pico-8 play session: hold → + tap 🅾

[t = 1 s] hold → ~1s, tap 🅾 ~2×
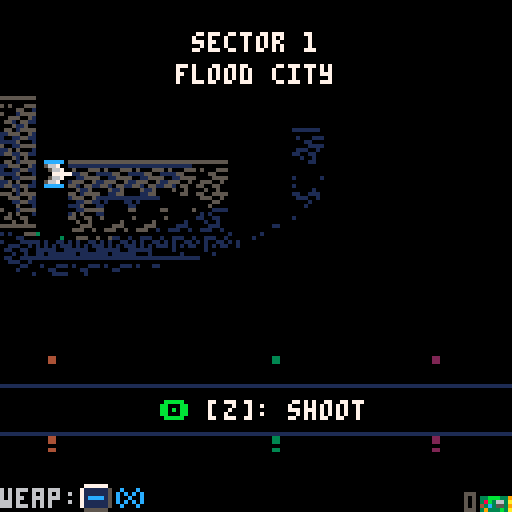
[t = 2 s] hold → ~2s, tap 🅾 ~4×
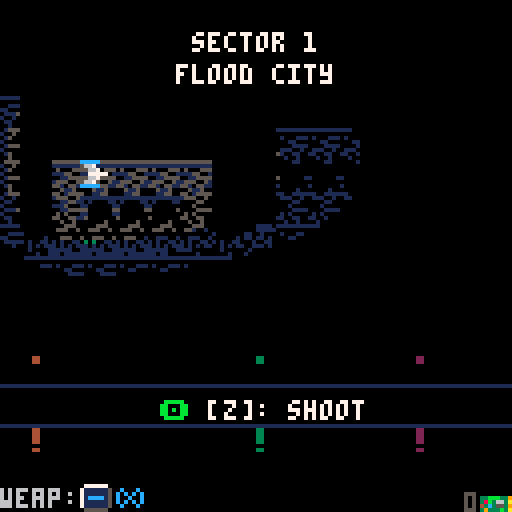
[t = 4 s] hold → ~4s, tap 🅾 ~7×
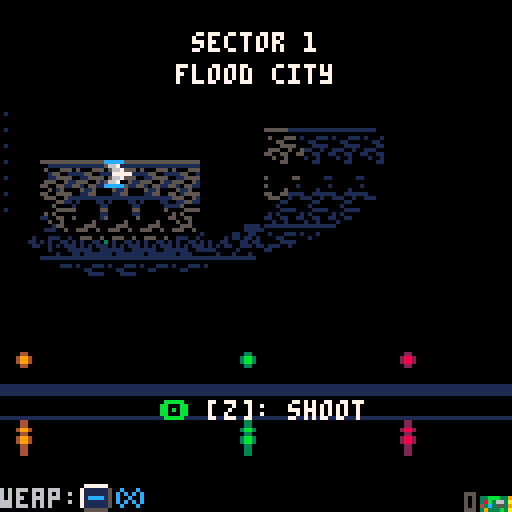
[t = 8 s] hold → ~8s, tap 🅾 ~14×
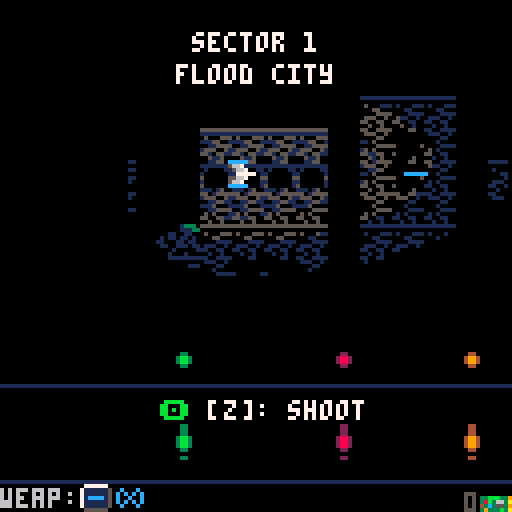

pico-8 cartridge
version 16
__lua__
-- pilot8
-- bruno oliveira
--
-- this source code is pre-processed
-- (comments removed and constants inlined)
-- for the more readable original, check:
--   https://github.com/btco/pilot8


local k_lit_clip_r={x=-25,y=-30,w=95,h=60}
local k_rnd=nil
local k_drop_int={300,200}
local k_cr_full={x=0,y=0,w=8,h=8}
local k_cr_plr={x=2,y=2,w=6,h=6}
local k_cr_ship={x=2,y=2,w=6,h=6}
local k_cr_hbar={x=2,y=3,w=6,h=2}
local k_cr_hbar_s={x=3,y=3,w=2,h=1}
local k_cr_dbl={x=1,y=2,w=6,h=3}
local k_cr_ball={x=3,y=3,w=2,h=2}
local k_cr_ball4={x=2,y=2,w=4,h=4}
local k_cr_pwup={x=0,y=0,w=8,h=7}
local k_mus_for_mode={
 [0]=5,
 [1]=0,
 [3]=7,
 [2]=10,
 [7]=11,
}
local g_mus=-1
local k_drop_sched={
 18,
 39,
 47,
 0,
}
local k_hint_char_color={
 ["\139"]=12,["\145"]=12,["\148"]=12,["\131"]=12,
 ["\142"]=11,["\151"]=8
}
local k_scrt_seq={11,7,5,3,2,1}
local g_scrt=nil
local g_lum=nil
local k_anim_kaboom={div=2,fr={12,13,14,15,16,0}}
local k_anim_die={div=6,fr={12,13,14,15,16,0}}
local k_anim_beacon={div=10,fr={0,30,31},loop=true}
local k_anim_spiky={div=4,fr={26,27},loop=true}
local k_anim_fireball=
  {div=2,fr={24,24},flip={0,1},loop=true}
local k_anim_torch={div=8,fr={122,123,123},loop=true}
local k_anim_lantern={div=8,fr={84,100,116},loop=true}
local k_lvl_templ_flood={
 title="flood city",
 bgc=112,bgr=48,bgh=12,
 thc=116,thr=29,
 cclr=0,
 lit=true,
 em={
  {anim=k_anim_beacon,x=0,y=88,cmap={[3]=2,[11]=8}},
  {anim=k_anim_beacon,x=32,y=88,cmap={[3]=4,[11]=9}},
  {anim=k_anim_beacon,x=88,y=88},
 },
 rip_clrs=0x11,
}
local k_lvl_templ_oasis={
 title="oasis city",
 lit=false,
 cclr=1,
 bgc=64,bgr=48,bgh=12,
 thc=116,thr=26,
 skfx={{sx=0,sy=72,c=64,r=61,w=16,h=3}},
 sun={x=64,y=134,r=48,clr=15},
 rip_clrs=0xdd,
}
local k_lvl_templ_marshes={
 title="marshes",
 lit=true,
 cclr=0,
 bgc=32,bgr=48,bgh=12,
 thc=116,thr=23,
 rip_clrs=0x00,
 em={
  {anim=k_anim_lantern,x=8,y=88},
  {anim=k_anim_lantern,x=48,y=88},
  {anim=k_anim_lantern,x=96,y=88},
 },
 rain=1,
}
local k_lvl_templ_coast={
 title="coast",
 lit=false,
 cclr=0,
 bgc=16,bgr=54,bgh=6,bgy=48,
 thc=104,thr=29,
 rip_clrs=0x11,
 skfx={
  {sx=0,sy=48,c=16,r=48,w=16,h=6},
  {sx=0,sy=0,c=16,r=61,w=16,h=3},
 },
 sun={x=64,y=114,r=32,clr=7},
 owfx={sx=0,sy=96,c=16,r=60,w=16,h=1},
}
local k_lvl_templ_canals={
 title="canals",
 lit=true,
 cclr=0,
 bgc=0,bgr=48,bgh=12,
 thc=104,thr=26,
 rip_clrs=0x11,
 em={
  {anim=k_anim_torch,x=8,y=88},
  {anim=k_anim_torch,x=4*8,y=88},
  {anim=k_anim_torch,x=7*8,y=88},
  {anim=k_anim_torch,x=9*8,y=88},
  {anim=k_anim_torch,x=12*8,y=88},
  {anim=k_anim_torch,x=13*8,y=88},
 },
}
local k_lvl_templ_castle={
 title="castle",
 lit=true,
 cclr=0,
 bgc=48,bgr=48,bgh=12,
 thc=104,thr=23,
 rip_clrs=0x00,
 em={
  {anim=k_anim_torch,x=8,y=88},
  {anim=k_anim_torch,x=40,y=88},
  {anim=k_anim_torch,x=56,y=88},
  {anim=k_anim_torch,x=88,y=88},
 },
}
local g_lvls={
 {
  templ=k_lvl_templ_flood,
  mapc=1,mapr=4,
  text="know how to fly? no? well,   \nwhat better way to learn than\non a real mission with real  \nenemies? good luck!          ",
 },
 {
  templ=k_lvl_templ_flood,
  mapc=3,mapr=4,
  rain=1,
  text="congratulations on not dying.\nyou exceeded our expectations\nplease continue with your    \ncurrent strategy of not dying",
 },
 {
  templ=k_lvl_templ_flood,
  mapc=5,mapr=4,
  text="bob left the gates open last \nnight and enemies returned to\nthe area. bob says sorry.",
 },
 {
  templ=k_lvl_templ_oasis,
  mapc=8,mapr=3,
  text="the oasis area has strategic \nsignificance to us. we don't \nknow why yet. but go reclaim \nit anyway. use sunscreen.    ",
 },
 {
  templ=k_lvl_templ_oasis,
  mapc=10,mapr=3,
  text="stellar performance! great...\noh? you are pilot 8, not 9.  \nsorry, nevermind. how awkward\noff you go. good luck.       ",
 },
 {
  templ=k_lvl_templ_oasis,
  mapc=12,mapr=3,
  text="leadership accepted a statue \nof a horse as a gift from the\nenemy. in an unrelated event,\nsomehow the enemies got in.  ",
 },
 {
  templ=k_lvl_templ_marshes,
  mapc=1,mapr=8,
  rain=1,
  text="it's a great night to stay by\nthe fireplace. so leadership \nwill stay by the fireplace   \nwhile you go do the work.    ",
 },
 {
  templ=k_lvl_templ_marshes,
  mapc=3,mapr=8,
  text="bad news: the cheap defenses \nwe set up were not waterproof\nso the enemies are back. go  \nreclaim the area for us.     ",
 },
 {
  templ=k_lvl_templ_marshes,
  mapc=5,mapr=8,
  text="the last pilot was supposed  \nto reclaim this area but got \nrecruited by a startup and   \nleft. it's up to you now.    ",
 },
 {
  templ=k_lvl_templ_coast,
  mapc=10,mapr=9,
  text="the pilot we hired turned out\nto be a werewolf so he can't \nfly under a full moon. so    \nyou will have to go instead. ",
 },
 {
  templ=k_lvl_templ_coast,
  mapc=12,mapr=9,
  text="bob sent an email to the     \nwrong mailing list and gave  \naway our coordinates, so the \nenemies found us. thanks bob.",
 },
 {
  templ=k_lvl_templ_coast,
  mapc=14,mapr=9,
  text="the ideal vacation spot!     \nthe beach, the waves, ....   \nexcept there are a bunch of  \nenemies, so take care of that",
 },
 {
  templ=k_lvl_templ_canals,
  text="we needed the area due to its\ncanals, but remembered we're \na spacefaring society with no\nuse for canals. get it anyway",
  mapc=2,mapr=13,
 },
 {
  templ=k_lvl_templ_canals,
  mapc=4,mapr=13,
  rain=1,
  text="we mistook ourselves for the \nenemy so we left the area to \nclear it of enemies. then the\nreal enemies took it from us.",
 },
 {
  templ=k_lvl_templ_canals,
  mapc=6,mapr=13,
  text="alex set the alarm to 7pm not\n7am so we overslept and lost \nthe area to enemies. they are\nvery punctual, unlike alex.  ",
 },
 {
  templ=k_lvl_templ_castle,
  mapc=9,mapr=13,
  text="leadership wants a castle in \norder to fortify our defenses\nit worked in the middle ages \nso it seems like a good idea.",
 },
 {
  templ=k_lvl_templ_castle,
  mapc=11,mapr=13,
  text="because they are all spelled \nsimilarly, leadership has    \ninvaded the wrong casle. now \ngo conquer the right one.    ",
 },
 {
  templ=k_lvl_templ_castle,
  mapc=13,mapr=13,
  rain=1,
  text="okay, that wasn't the right  \ncastle either but this time  \nwe are really sure. last one!\ngood luck, pilot 8!          ",
 },
}
local k_weap_info={
 [0]={
  init_ammo={-1,-1,-1,-1},
  shot_eid=1000,
  off_x={-6,6},off_y=0,
  sfx=10,
  fire_cds={15,10,7,5},
  hud_icon=17,
  clr=12,
 },
 [1]={
  init_ammo={5,7,10,15},
  shot_eid=38,
  off_x={-6,6},off_y=0,
  sfx=15,
  fire_cds={20,15,10,10},
  hud_icon=18,
  clr=11,
 },
 [2]={
  init_ammo={50,60,70,80},
  shot_eid=1002,
  off_x={-6,6},off_y=0,
  sfx=15,
  fire_cds={5,4,3,3},
  hud_icon=47,
  clr=14,
 },
}
local g_mode=0
local g_clk_sec=0
local g_clk=0
local g_aclk=0
local g_sav=nil
local g_sav_templ={
 lvl=1,
 coins=0,
 upgrades=0,
 coins_collected=0,
 coins_spent=0,
 enemies_killed=0,
 levels_played=0,
 deaths=0,
 powerups_collected=0,
 gameplay_minutes=0,
}
local g=nil
local k_g_template={
 lvl_no=-1,
 lvl=nil,
 cmd_cd=0,
 pre_wave=false,
 cur_wave_no=0,
 next_cmd=0,
 play_clk=0,
 lit_clip={x=0,y=0,w=0,h=0},
 drop_cd=k_drop_int[1],
 x=10,y=40,
 facing=1,
 facing_frac=1,
 xcr=nil,
 fire_cd=0,
 weap=0,
 weap_info=k_weap_info[0],
 ammo=-1,
 shield=0,
 shield_anim_cd=0,
 hurt_cd=0,
 ents={},
 num_enemies=0,
 num_pwups=0,
 num_en_projs=0,
 end_cd=nil,
}
local k_dmg_cmap={}
for i=1,7 do add(k_dmg_cmap,7) end
local g_sstate={
 sel=1,
 map={
  sel_lvl=nil,
  prompt=false,
 },
 shop={
  mode=0,
  scr_y=0,
  avail=nil,
 }
}
local k_upgrade_entries={
 {
  upf=0x0001,
  title="speed boost",
  desc="fly faster",
  price=20,
 },
 {
  upf=0x0002,
  title="rapid fire i",
  desc="faster lasers",
  price=20,
 },
 {
  upf=0x0004,
  title="rapid fire ii",
  desc="even faster lasers",
  price=40,
  dep=0x0002,
 },
 {
  upf=0x0008,
  title="rapid fire iii",
  desc="the fastest lasers",
  price=80,
  dep=0x0004,
 },
 {
  upf=0x0010,
  title="ammo i",
  desc="increased ammo",
  price=30,
 },
 {
  upf=0x0020,
  title="ammo ii",
  desc="even more ammo",
  price=50,
  dep=0x0010,
 },
 {
  upf=0x0040,
  title="ammo iii",
  desc="lots of ammo",
  price=70,
  dep=0x0020,
 },
 {
  upf=0x0080,
  title="shield i",
  desc="start with shield",
  price=50,
 },
 {
  upf=0x0100,
  title="shield ii",
  desc="start with 2x shield",
  price=80,
  dep=0x0080,
 },
 {
  upf=0x0200,
  title="shield iii",
  desc="start with 3x shield",
  price=100,
  dep=0x0100,
 },
 {
  upf=0x0400,
  title="green laser",
  desc="start with green laser",
  price=90,
 },
 {
  upf=0x0800,
  title="more powerups",
  desc="get powerups more often",
  price=90,
 },
}
local k_e_template={
 eid=0,
 sp=nil,
 x=0,y=0,
 vx=0,vy=0,
 age=0,
 facing=-1,
 face_plr=false,
 bounce_x=false,
 vx_div=1,vy_div=1,
 cr=k_cr_full,
 dead=false,
 em_sp=nil,
 ttl=nil,
 blink_ttl=nil,
 fires=false,
 fire_eid=1001,
 fire_projs={
  {off_x_left=-6,off_x_right=6,off_y=0,vx_facing=true}
 },
 fire_int_min=60,fire_int_max=100,
 fire_cd=nil,
 dmg_plr=nil,
 dmg_en=nil,
 dmg_cd=0,
 hp=nil,
 anim=nil,
 em_anim=nil,
 enemy=false,
 en_proj=false,
 cmap=nil,
 zigzags=false,
 zigzag_v=1,
 spawn_y=nil,
}
local g_ent_defs={
 [0]={},
 [1]={em_sp=17},
 [1000]={
  sp=0,
  em_sp=2,
  vx=5,
  cr=k_cr_hbar,
  ttl=25,
  dmg_en=1,
 },
 [1001]={
  sp=0,
  em_anim={fr={9,46},div=4,loop=true},
  vx=-1,
  cr=k_cr_hbar_s,
  dmg_plr=1,
  ttl=100,
  en_proj=true,
 },
 [7]={
  em_sp=8,
  enemy=true,
  cr=k_cr_ship,
  vx=-1,
  vx_div=2,
  vy_div=2,
  fire_int_min=30,
  fire_int_max=45,
  bounce_x=true,
  zigzags=true,
  dmg_plr=1,
  hp=3,
  face_plr=true,
 },
 [12]={
  sp=0,
  em_anim=k_anim_kaboom,
  ttl=40,
  vx=-1,vx_div=2,
 },
 [22]={
  em_sp=23,
  enemy=true,
  vx=-1,
  vx_div=3,
  bounce_x=true,
  cr=k_cr_half,
  fires=true,
  fire_eid=24,
  fire_projs={
   {off_x_left=-1,off_x_right=2,off_y=-2,vx_facing=true},
  },
  fire_int_min=55,
  fire_int_max=75,
  dmg_plr=1,
  hp=3,
  face_plr=true,
  spawn_y=96-8,
 },
 [24]={
  em_anim=k_anim_fireball,
  vy=-1,
  vx=-1,
  vx_div=2,
  vy_div=2,
  cr=k_cr_ball,
  dmg_plr=1,
  ttl=120,
  en_proj=true,
 },
 [10]={
  em_sp=11,
  enemy=true,
  cr=k_cr_ship,
  fires=true,
  fire_int_min=40,fire_int_max=60,
  laser_clr=10,
  bounce_x=true,
  zigzags=true,
  vx=-1,
  vx_div=3,
  vy_div=2,
  dmg_plr=1,
  hp=3,
  face_plr=true,
 },
 [18]={
  em_sp=37,
  ttl=120,
  blink_ttl=60,
  pwup=true,
  cr=k_cr_pwup,
  vx=-1,vx_div=2,
 },
 [47]={
  em_sp=112,
  ttl=120,
  blink_ttl=60,
  pwup=true,
  cr=k_cr_pwup,
  vx=-1,vx_div=2,
 },
 [38]={
  sp=0,
  em_sp=38,
  vx=3,
  cr=k_cr_dbl,
  ttl=25,
  dmg_en=3,
 },
 [39]={
  em_sp=40,
  ttl=120,
  blink_ttl=60,
  pwup=true,
  cr=k_cr_pwup,
  vx=-1,vx_div=2,
 },
 [20]={
  em_sp=42,
  enemy=true,
  cr=k_cr_ship,
  fires=true,
  fire_int_min=30,fire_int_max=45,
  laser_clr=8,
  bounce_x=true,
  vx=-1,
  vx_div=30,
  dmg_plr=1,
  hp=9,
  zigzags=true,
  face_plr=true,
 },
 [1]={
  em_sp=1,
  ttl=120,
  blink_ttl=60,
  pwup=true,
  cr=k_cr_pwup,
  vx=-1,vx_div=2,
 },
 [21]={
  em_anim=k_anim_spiky,
  enemy=true,
  cr=k_cr_ball4,
  fires=true,
  fire_eid=24,
  fire_int_min=30,fire_int_max=45,
  fire_projs={
   {off_x=-1,off_y=-1,vx=-1,vy=-1},
   {off_x=-1,off_y=2,vx=-1,vy=1},
   {off_x=2,off_y=-1,vx=1,vy=-1},
   {off_x=2,off_y=2,vx=1,vy=1},
  },
  laser_clr=8,
  bounce_x=true,
  vx=-1,
  dmg_plr=1,
  hp=1,
  zigzags=true,
 },
 [43]={
  em_sp=45,
  anim={fr={43,44},div=2,loop=true},
  enemy=true,
  cr=k_cr_ship,
  fires=true,
  fire_int_min=15,fire_int_max=30,
  laser_clr=11,
  bounce_x=true,
  vx=-1,
  vx_div=2,
  dmg_plr=1,
  hp=15,
  zigzags=true,
  zigzag_v=1,
  face_plr=true,
 },
 [1002]={
  sp=0,
  em_sp=9,
  vx=3,
  cr=k_cr_hbar,
  ttl=25,
  dmg_en=1,
  cmap={[12]=14},
 },
}
local g_loaded_data=false
function _init()
 cartdata("btco_pilot8_v1")
 init_rnd()
 init_lvls()
 load_data()
 init_lum()
 set_mode(0)
end
function init_rnd()
 k_rnd={}
 for i=1,64 do
  add(k_rnd,irnd_incl(0,31))
 end
end
function init_lvls()
 for i=1,#g_lvls do
  local lvl=g_lvls[i]
  g_lvls[i]=overlay(lvl.templ,lvl)
  g_lvls[i].templ=nil
 end
 local last_lvl=nil
 for r=0,31,6 do
  for c=0,128 do
   local t=mget(c,r)
   if t==113 then
    local lvl_no_tens=meta_value(mget(c,r+1))
    local lvl_no_ones=meta_value(mget(c,r+2))
    assert(lvl_no_tens and lvl_no_ones)
    local lvl_no=lvl_no_tens*10+lvl_no_ones
    last_lvl=g_lvls[lvl_no]
    last_lvl.mc0=c
    last_lvl.mr0=r
    last_lvl.num_waves=1
   elseif t==48+15 and last_lvl then
    last_lvl=nil
   elseif t==114 and last_lvl then
    last_lvl.num_waves+=1
   end
  end
  last_lvl=nil
 end
 for lvl in all(g_lvls) do
  assert(lvl.mc0 and lvl.mr0)
 end
end
function _update()
 g_clk_sec+=0x0.08
 g_clk=band(g_clk+1,0x7fff)
 g_aclk=band(g_aclk+1,0x7fff)
 g_btn_left,g_btn_right,g_btn_up,g_btn_down,g_btn_x,g_btn_o=
   btn(0),btn(1),btn(2),
   btn(3),btn(5),btn(4)
 g_btnp_left,g_btnp_right,g_btnp_up,g_btnp_down,g_btnp_x,g_btnp_o=
   btnp(0),btnp(1),btnp(2),
   btnp(3),btnp(5),btnp(4)
 if g_aclk%225==224 then g_sav.gameplay_minutes+=0.125 end
 local fun=g_update_fun[g_mode]
 assert(fun)
 fun()
end
function update_title()
 if g_btnp_o then
   set_mode(3)
 end
end
function update_play()
 g.play_clk=g_clk
 update_plr()
 update_lvl()
 update_ents()
 collide_ents()
end
function update_dying()
 if g_clk_sec>4 then
  set_mode(3)
 end
end
function update_hangar()
 local h=g_sstate
 local dx,dy=get_dpadp()
 h.sel=mid(h.sel+dy,1,4)
 if g_btnp_o then
  if h.sel==1 then
   start_lvl(g_sav.lvl)
  elseif h.sel==2 then
    start_map()
  elseif h.sel==3 then
   start_shop()
  elseif h.sel==4 then
   set_mode(6)
  end
 elseif g_btnp_x then
  set_mode(0)
 end
end
function start_map()
 local state=g_sstate.map
 state.sel_lvl=g_sav.lvl
 state.prompt=false
 set_mode(5)
end
function start_shop()
 local shop=g_sstate.shop
 shop.scr_y=0
 shop.mode=0
 shop.avail={}
 for i=1,#k_upgrade_entries do
  local e=k_upgrade_entries[i]
  if not has_upgrade(e.upf) then
   if not e.dep or has_upgrade(e.dep) then
    add(shop.avail,e)
   end
  end
 end
 set_mode(4)
end
function update_shop()
 local shop=g_sstate.shop
 local sel_entry=#shop.avail>0 and
   shop.avail[g_sstate.sel] or nil
 if shop.mode==1 then
  if g_btnp_x then
   shop.mode=0
   return
  end
  if g_btnp_o then
   grant_upgrade(sel_entry.upf)
   g_sav.coins=max(0,g_sav.coins-sel_entry.price)
   g_sav.coins_spent+=sel_entry.price
   save_data()
   shop.mode=3
  end
  return
 elseif shop.mode==2 then
  if g_btnp_x or g_btnp_o then
   shop.mode=0
  end
  return
 elseif shop.mode==3 then
  if g_btnp_x or g_btnp_o then
   start_shop()
  end
  return
 end
 assert(shop.mode==0)
 local sel_spos=
   (g_sstate.sel-1)*24+shop.scr_y
 if sel_spos<0 then
  shop.scr_y=min(0,shop.scr_y+4)
 elseif sel_spos>24*3 then
  shop.scr_y-=4
 end
 if g_btnp_x then
  set_mode(3)
  return
 end
 if #shop.avail==0 then return end
 local dx,dy=get_dpadp()
 g_sstate.sel=mid(g_sstate.sel+dy,1,#shop.avail)
 if g_btnp_o then
  shop.mode=sel_entry.price>g_sav.coins and
    2 or 1
 end
end
function update_map()
 local state=g_sstate.map
 if state.prompt then
  if g_btnp_o then
   start_lvl(state.sel_lvl)
   return
  end
  if g_btnp_x then
   state.prompt=false
   return
  end
 end
 if g_btnp_o then
  if state.sel_lvl~=g_sav.lvl then
   state.prompt=true
   return
  else
   set_mode(3)
  end
 elseif g_btnp_x then
  set_mode(3)
  return
 end
 local dx,dy=get_dpadp()
 state.sel_lvl=mid(state.sel_lvl+dx,1,g_sav.lvl)
end
function update_ents()
 local ents=g.ents
 local num_enemies,num_pwups,num_en_projs=0,0,0
 for i=#ents,1,-1 do
  local e=ents[i]
  ent_update(e)
  if e.dead then
   fast_del(ents,i)
  elseif e.enemy then
   num_enemies+=1
  elseif e.en_proj then
   num_en_projs+=1
  elseif e.pwup then
   num_pwups+=1
  end
 end
 g.num_enemies=num_enemies
 g.num_pwups=num_pwups
 g.num_en_projs=num_en_projs
end
function collide_ents()
 local ents=g.ents
 for i=1,#ents do
  local e=ents[i]
  if e.dmg_plr then check_coll_dmg_plr(e) end
  if e.dmg_en then check_coll_dmg_en(e) end
  if e.pwup then check_coll_pwup(e) end
 end
end
function ent_get_cr(e)
 return rect_xlate(e.cr,e.x,e.y)
end
function check_coll_dmg_plr(e)
 if g.hurt_cd>0 then return end
 local ecr=ent_get_cr(e)
 local pcr=g.xcr
 if not rect_isct(ecr,pcr) then return end
 if g.shield>0 then
  g.shield-=1
  g.hurt_cd=40
  sfx(18)
 else
  start_dying()
 end
end
function check_coll_pwup(e)
 local ecr=ent_get_cr(e)
 local pcr=g.xcr
 if not rect_isct(ecr,pcr) then return end
 pickup_pwup(e)
 e.dead=true
end
function pickup_pwup(e)
 if e.eid==18 then
  pickup_weap(1)
 elseif e.eid==39 then
  pickup_shield()
 elseif e.eid==1 then
  pickup_coin()
 elseif e.eid==47 then
  pickup_weap(2)
 end
 g_sav.powerups_collected+=1
end
function pickup_weap(weap_id,play_sfx)
 play_sfx=play_sfx or true
 local wi=k_weap_info[weap_id]
 assert(wi)
 g.weap=weap_id
 g.weap_info=wi
 local upg_level=get_ammo_upg_lvl()
 g.ammo=wi.init_ammo[upg_level+1]
 if play_sfx and weap_id~=0 then
  sfx(16)
 end
end
function pickup_shield()
 g.shield=min(g.shield+1,3)
 g.shield_anim_cd=30
 sfx(17)
end
function pickup_coin()
 g_sav.coins+=1
 g_sav.coins_collected+=1
 save_data()
 sfx(19)
end
function start_dying()
 sfx(13)
 set_mode(2)
 g_sav.deaths+=1
end
function check_coll_dmg_en(e)
 local ents=g.ents
 local ecr=ent_get_cr(e)
 for i=1,#ents do
  local victim=ents[i]
  if victim.hp then
   local vcr=ent_get_cr(victim)
   if rect_isct(vcr,ecr) then
    e.dead=true
    hurt_enemy(victim,e.dmg_en)
   end
  end
 end
end
function hurt_enemy(target,dmg)
 target.hp-=dmg
 target.dmg_cd=3
 target.dead=target.dead or target.hp<1
 sfx(target.dead and 12 or 11)
 if target.dead then
  ent_add(12,target.x,target.y)
  maybe_drop_loot(target,target.x,target.y)
  g_sav.enemies_killed+=1
 end
end
function maybe_drop_loot(e,x,y)
 if g.drop_cd>0 then
  maybe_drop_coin(e,x,y)
  return
 end
 if g.num_pwups>2 then return end
 if g.weap~=0 then return end
 local i=irnd_incl(1,#k_drop_sched)
 if k_debug_force_drop then i=k_debug_force_drop end
 local eid=k_drop_sched[i]
 if not eid or eid==0 then
  maybe_drop_coin(e,x,y)
  return
 end
 ent_add(eid,x,y)
 g.drop_cd=k_drop_int[
   has_upgrade(0x0800) and 2 or 1]
end
function maybe_drop_coin(e,x,y)
 if rnd()<0.5 then
  ent_add(1,x,y)
 end
end
function update_lvl()
 g.drop_cd=max(g.drop_cd-1,0)
 g.cmd_cd=max(g.cmd_cd-1,0)
 g.end_cd=g.end_cd and max(g.end_cd-1,0) or nil
 if g.end_cd and g.end_cd<=0 then
  if g.lvl_no==#g_lvls then
   set_mode(7)
   return
  else
   g_sav.lvl=max(g_sav.lvl,g.lvl_no+1)
   save_data()
   set_mode(3)
   return
  end
 end
 if true and g_btn_up and
   g_btn_down and g_btnp_x then
  local ents=g.ents
  for e in all(ents) do
   e.dead=e.enemy or e.dead
  end
 end
 if g.cmd_cd<=0 and g_clk_sec>4 then
  lvl_exec_next_cmd()
 end
end
function update_plr()
 local dx,dy
 g.hurt_cd=max(0,g.hurt_cd-1)
 if g.hurt_cd>flr(40/2) then
  dx,dy=-1,0
 else
  dx,dy=get_dpad()
  local spd=has_upgrade(0x0001) and 2 or 1
  dx*=spd
  dy*=spd
 end
 g.x=mid(g.x+dx,0,120)
 g.y=mid(g.y+dy,0,96-8)
 g.xcr=rect_xlate(k_cr_plr,g.x,g.y)
 g.fire_cd=max(0,g.fire_cd-1)
 if g.fire_cd<1 and g_btn_o and g_clk_sec>1 then
  fire()
 end
 g.lit_clip=rect_xlate(k_lit_clip_r,g.x,g.y)
 g.lit_clip.x+=interp(1,0,-1,-40,g.facing_frac)
end
function fire()
 local wi=g.weap_info
 local shot=ent_add(
   wi.shot_eid,
   g.x+wi.off_x[g.facing>0 and 2 or 1],
   g.y+wi.off_y)
 shot.vx=g.facing*abs(shot.vx)
 sfx(wi.sfx)
 local upg_lvl=get_rapid_fire_upg_lvl()
 g.fire_cd=wi.fire_cds[upg_lvl+1]
 if g.ammo>0 then
  g.ammo-=1
  if g.ammo<1 then
   pickup_weap(0)
  end
 end
end
function get_rapid_fire_upg_lvl()
 return has_upgrade(0x0008) and 3 or
   has_upgrade(0x0004) and 2 or
   has_upgrade(0x0002) and 1 or 0
end
function get_ammo_upg_lvl()
 return has_upgrade(0x0040) and 3 or
   has_upgrade(0x0020) and 2 or
   has_upgrade(0x0010) and 1 or 0
end
function get_shield_upg_lvl()
 return has_upgrade(0x0200) and 3 or
   has_upgrade(0x0100) and 2 or
   has_upgrade(0x0080) and 1 or 0
end
function lvl_exec_next_cmd()
 if g.end_cd then return end
 local c0,r0=g.lvl.mc0+g.next_cmd,g.lvl.mr0
 local marker=c0<128 and mget(c0,r0) or 113
 if g.next_cmd==0 then marker=114 end
 if marker==114 then
  if not g.pre_wave then
   if g.num_enemies>0 then
    g.cmd_cd=15
    return
   end
   g.cur_wave_no+=1
   g.pre_wave=true
   g.cmd_cd=30
   return
  else
   g.pre_wave=false
  end
 elseif marker==113 or
     marker==48+15 then
  if can_end_lvl() then
   g.end_cd=100
   music(13)
  else
   g.cmd_cd=30
  end
  return
 end
 if lvl_spawn(c0,r0) then
  g.next_cmd+=1
 end
 g.cmd_cd=30
end
function can_end_lvl()
 if g.num_enemies>0 then return false end
 if g.num_pwups>0 then return false end
 for e in all(g.ents) do
  if e.dmg_plr then return false end
 end
 return true
end
function lvl_spawn(c0,r0)
 local count=0
 for r=r0,r0+6-1 do
  local eid=mget(c0,r)
  if eid>0 and not meta_value(eid) then
   count+=1
  end
 end
 if count+g.num_enemies>8 then
  return false
 end
 for r=r0,r0+6-1 do
  local eid=mget(c0,r)
  if is_spawnable(eid) then
   local x,y=128,(r-r0)*16
   local ent=ent_add(eid,x,y)
   ent.y=ent.spawn_y and ent.spawn_y or ent.y
  end
 end
 return true
end
function is_spawnable(eid)
 return eid>0 and not meta_value(eid) and
   eid~=113 and
   eid~=114
end
function _draw()
 local fun=g_draw_fun[g_mode]
 assert(fun)
 fun()
 if g_scrt then draw_scrt() end
end
function draw_play()
 local lvl=g.lvl
 local lit=g.lvl.lit
 local skfx=g.lvl.skfx
 local cclr=lvl.cclr
 if lvl.rain then
  local p=band(shr(g_aclk,2),0x7f)
  if p==50 or p==52 then
   lit=false
   cclr=1
  end
 end
 cls(cclr)
 if lit then
  clip(g.lit_clip.x,g.lit_clip.y,
    g.lit_clip.w,g.lit_clip.h)
 end
 if skfx then
  for si=1,#skfx do
   local fx=skfx[si]
   map(fx.c,fx.r,fx.sx,fx.sy,fx.w,fx.h)
  end
 end
 if lvl.sun then
  circfill(lvl.sun.x,lvl.sun.y,lvl.sun.r,lvl.sun.clr)
 end
 local bg_off=get_bg_off()
 local bgy=lvl.bgy or 0
 map(lvl.bgc,lvl.bgr,-bg_off,bgy,16,lvl.bgh)
 map(lvl.bgc,lvl.bgr,128-bg_off,bgy,16,lvl.bgh)
 local ents=g.ents
 for e in all(ents) do
  e.sp=e.sp or e.eid
  draw_ent(e,false)
 end
 if g_mode==1 then
  draw_plr()
 end
 if lvl.rain then draw_rain(lvl.rain) end
 if lit then postproc_light() end
 if lit then clip() end
 for e in all(ents) do draw_ent(e,true) end
 draw_lvl_em_ovelays()
 postproc_water()
 if lvl.owfx then
  local fx=lvl.owfx
  map(fx.c,fx.r,fx.sx-bg_off,fx.sy,fx.w,fx.h)
  map(fx.c,fx.r,fx.sx-bg_off+128,fx.sy,fx.w,fx.h)
 end
 draw_hud()
 if g_mode==1 and
   g_clk_sec<4 then
  draw_lvl_title()
 end
 if g.end_cd then
  print_c("level clear",64,16,11)
 end
end
function draw_rain(clr)
 local i=1
 for r=0,8 do
  for c=0,8 do
   local x,y=c*16+k_rnd[1+i%#k_rnd]%16,r*16+k_rnd[1+(i+1)%#k_rnd]%16
   y=(y+g_aclk*2)%128
   pset(x,y,clr)
   pset(x,y+1,clr)
   i+=2
  end
 end
end
function draw_lvl_title()
 local left=4-g_clk_sec
 local c=(left<0.5 and 5) or (left<1 and 6) or 7
 print_c("sector " .. g.lvl_no,64,8,c)
 print_c(g.lvl.title,64,16,c)
 if g.lvl_no==1 then
  print_with_btn("\142 [z]: shoot",40,100,7)
 end
end
function draw_plr()
 if band(g.hurt_cd,4)~=0 then return end
 if g.shield>0 then
  g.shield_anim_cd=max(0,g.shield_anim_cd-1)
  if band_nz(g.shield_anim_cd,2) then pal(3,13) end
  if band_nz(g.shield_anim_cd,4) then pal(11,12) end
  spr(41,g.x,g.y,1,1,g.facing<0)
  pal()
 else
  spr(3,g.x,g.y,1,1,g.facing<0)
 end
end
function draw_ent(e,is_emi)
 if e.ttl and e.blink_ttl and e.ttl<=e.blink_ttl then
  if band(e.ttl,4)==0 then return end
 end
 if is_emi then
  if e.dmg_cd>0 then
   draw_spr(e.sp,e.x,e.y,k_dmg_cmap,e.facing>0)
  elseif e.em_anim then
   draw_anim(e.em_anim,e.x,e.y,e.age,e.cmap,e.facing>0) 
  elseif e.em_sp then
   draw_spr(e.em_sp,e.x,e.y,e.cmap,e.facing>0)
  end
 else
  if e.anim then
   draw_anim(e.anim,e.x,e.y,e.age,e.cmap,e.facing>0)
  else
   draw_spr(e.sp,e.x,e.y,e.cmap,e.facing>0)
  end
 end
end
function draw_lvl_em_ovelays()
 local lvl=g.lvl
 if not lvl.em then return end
 local ems=lvl.em
 local bg_off=get_bg_off()
 for em in all(ems) do
  local x=em.x-bg_off
  if em.mc0 then
   map(em.mc0,em.mr0,x,em.y,16,em.mh)
   map(em.mc0,em.mr0,x+128,em.y,16,em.mh)
  else
   x=x<0 and 128+x or x
   if em.anim then
    draw_anim(em.anim,x,em.y,g_clk,em.cmap)
   else
    draw_spr(em.sp,x,em.y,em.cmap)
   end
  end
 end
end
function draw_spr(s,x,y,cmap,flip_x)
 if s==0 then return end
 if cmap then
  for k,v in pairs(cmap) do
   pal(k,v)
  end
 end
 spr(s,x,y,1,1,flip_x)
 pal()
end
function draw_anim(anim,x,y,clk,cmap,flip_x)
 local raw_fr=flr(clk/anim.div)
 local fr_no=anim.loop and (1+raw_fr%#anim.fr) or
   (min(1+raw_fr,#anim.fr))
 local fr=anim.fr[fr_no]
 local flip=anim.flip and anim.flip[fr_no] or
   (flip_x and 1 or 0)
 if fr>0 then draw_spr(fr,x,y,cmap,flip%2==1) end
end
function draw_hud()
 local wi=g.weap_info
 print("weap:",0,122,6)
 spr(wi.hud_icon,20,121)
 if g.ammo>=0 then
  if g.ammo>3 or band_nz(g_clk,4) then
   print(g.ammo,29,122,wi.clr)
  end
 else
  spr(19,28,121)
 end
 for i=1,g.shield do
  spr(39,40+8*i,121)
 end
 draw_coins()
 if g.pre_wave then
  print_c("wave " .. g.cur_wave_no .. "/" .. g.lvl.num_waves,
    64,10,7)
 end
end
function draw_coins()
 local v=g_sav.coins
 local x,y=120,123
 spr(1,x,y)
 local printed=false
 while not printed or v>0 do
  x-=4
  print(v%10,x,y,5)
  v=flr(v/10)
  printed=true
 end
end
function draw_title()
 local dy=max(64-g_clk*2,0)
 cls(0)
 clip(0,0,128,64)
 circfill(80,62,12,7)
 map(112,18,0,24,16,5)
 clip()
 draw_logo(dy)
 postproc_water(64)
 print_c("github.com/btco/pilot8",64,122,5)
 if g_clk>40 and band_nz(g_clk,8) then
  print_with_btn("press \142 [z]",42,110,7)
 end
end
function draw_logo(y)
 local seq={6,6,7,12,6,6,6,6}
 for i=1,7 do
  pal(i,seq[1+band(i+shr(g_aclk,2),7)])
 end
 sspr(
  0,64,
  40,16,
  28,y,
  80,32
 )
 pal()
end
function draw_dying()
 local clr_seq={0,0,0,1,2,4,9,10}
 draw_play()
 draw_anim(k_anim_die,g.x,g.y,g_clk)
 print_c("you died",64,20,
   clr_seq[min(#clr_seq,1+flr(g_clk/2))])
end
function draw_hangar()
 cls(0)
 map(96,48,0,0,16,16)
 local next_lvl=g_lvls[g_sav.lvl]
 print_c("mission briefing",64,8,7)
 print("sector " .. g_sav.lvl .. ": " .. next_lvl.title,
   6,42,10)
 print(next_lvl.text,6,49,7)
 map(next_lvl.thc,next_lvl.thr,16,16,12,3)
 local menu_y=83
 local menu_x=30
 local ystride=10
 local sel=g_sstate.sel
 draw_list(
   {"start mission","world map","upgrade ship","stats"},
   sel,menu_x,menu_y,ystride,6,10)
 spr(3,menu_x-10,menu_y+ystride*(sel-1)-1)
 draw_hint("\148\131:select  \142:confirm")
 draw_coins()
end
function draw_map()
 local state=g_sstate.map
 cls(0)
 if state.prompt then pal(3,5) end
 map(80,48,0,0,16,16)
 print_c("world map",64,2,7)
 for i=1,#g_lvls do
  local lvl=g_lvls[i]
  local x,y=lvl.mapc*8,lvl.mapr*8
  if i<g_sav.lvl then
   spr(71,x,y)
  end
  if i==state.sel_lvl and (state.prompt or
    band(g_clk,8)==0) then
   spr(3,x,y)
  end
 end
 pal()
 if state.prompt then
  local box_x,box_y,box_w,box_h=16,40,96,30
  rectfill(box_x,box_y,box_x+box_w,box_y+box_h,3)
  rect(box_x,box_y,box_x+box_w,box_y+box_h,7)
  print("sector " .. state.sel_lvl,box_x+4,box_y+4,10)
  print("you already completed\n" ..
        "this level. replay it?",box_x+4,box_y+12,7)
  draw_hint("\142:play \151:cancel")
 else
  draw_hint("\139\145:move \142:choose \151:exit")
 end
end
function draw_hint(msg)
 rectfill(0,121,128,128,0)
 print_with_btn(msg,2,123,5)
end
function print_with_btn(msg,x,y,clr)
 for i=1,#msg do
  local c=sub(msg,i,i)
  local clr=k_hint_char_color[c] or clr 
  print(c,x,y,clr)
  x+=(k_hint_char_color[c] and 8 or 4)
 end
end
function draw_shop()
 local shop=g_sstate.shop
 local normal=(shop.mode==0)
 cls(normal and 1 or 0)
 if #shop.avail==0 then
  print("no more upgrades available\n" ..
    "you already have them all!",8,50,7)
  draw_hint("\142:ok")
  return
 end
 local x,y=8,24+shop.scr_y
 for i=1,#shop.avail do
  local e=shop.avail[i]
  local sel=(i==g_sstate.sel) and normal
  local clr=normal and 6 or 5
  local blink=normal and sel and band_nz(g_clk,8)
  if sel then spr(3,x,y) end
  print(e.title,x+10,y,sel and (blink and 10 or 7) or clr)
  spr(1,100,y)
  print(e.price,112,y,sel and 7 or clr)
  print(e.desc,x+10,y+8,sel and 7 or clr)
  y+=24
 end
 rectfill(0,0,128,12,6)
 print("available upgrades",8,4,0)
 local box_y,box_h=40,30
 local sel_entry=shop.avail[g_sstate.sel]
 if shop.mode==2 then
  rectfill(16,box_y,112,box_y+box_h,2)
  print("not enough chips! (  )\n" ..
    "collect more chips and\n" ..
    "try again",20,box_y+4,7)
  spr(1,95,box_y+3)
  rect(16,box_y,112,box_y+box_h,7)
  draw_hint("\142:dismiss")
 elseif shop.mode==1 then
  rectfill(16,box_y,112,box_y+box_h,4)
  print(sel_entry.title,20,box_y+4,10)
  print("buy for    " .. sel_entry.price .. "?",
    20,box_y+12,7)
  spr(1,53,box_y+11)
  rect(16,box_y,112,box_y+box_h,7)
  draw_hint("\142:confirm  \151:cancel")
 elseif shop.mode==3 then
  rectfill(16,box_y,112,box_y+box_h,3)
  print(sel_entry.title,20,box_y+4,10)
  print("upgrade applied!",20,box_y+12,7)
  rect(16,box_y,112,box_y+box_h,7)
  draw_hint("\142:dismiss")
 else
  draw_hint("\148\131:sel \142:buy \151:exit")
 end
 draw_coins()
end
function draw_list(list,sel_index,x0,y0,ystride,
    clr,clr_sel)
 for i=1,#list do
  local sel=(i==sel_index)
  print(list[i],x0,y0+ystride*(i-1),
    (sel and (band(g_clk,8)==0 and clr_sel or 7)
    or clr))
 end
end
function get_dpad()
 return g_btn_left and -1 or
  g_btn_right and 1 or 0,
  g_btn_up and -1 or
  g_btn_down and 1 or 0
end
function get_dpadp()
 return g_btnp_left and -1 or
  g_btnp_right and 1 or 0,
  g_btnp_up and -1 or
  g_btnp_down and 1 or 0
end
function postproc_light()
 local px,py=g.x,g.y
 local x0,xf=g.lit_clip.x,g.lit_clip.x+g.lit_clip.w-1
 local y0,yf=g.lit_clip.y,g.lit_clip.y+g.lit_clip.h-1
 x0,xf=mid(x0,0,127),mid(xf+1,0,127)
 y0,yf=mid(y0,0,127),mid(yf+1,0,127)
 local ecc=0.4
 for y=y0,yf do
  local dy=py-y
  local ptr=0x6000+y*64
  ptr+=flr(x0/2)
  for x=x0,xf,2 do
   local dx=x-px
   local ahead
   if g.facing_frac>0 then ahead=dx>0 else ahead=dx<0 end
   if abs(dy)<30 and ahead then
    dx*=ecc
   end
   local dist=dx*dx+dy*dy
   local light_lvl=flr(5-dist*0.005)
   local b=peek(ptr)
   b=light_b(light_lvl,b)
   poke(ptr,b)
   ptr+=1
  end
 end
end
function postproc_water(water_y)
 local water_y=water_y or 96
 local addr_w=0x6000+64*water_y
 local addr_r=addr_w
 local rip_c=(g and g.lvl and g.lvl.rip_clrs) or 0x11
 memset(addr_w,rip_c,64)
 for y=96+1,127 do
  addr_w+=64
  addr_r-=(y%2)*64
  local offset=1+(flr(g_clk/4)+y)%#k_rnd
  local prand=k_rnd[offset]
  if band_nz(prand,30) then
   memcpy(addr_w,addr_r+prand%2*64,64)
  else
   memset(addr_w,rip_c,64)
  end
 end
end
function start_lvl(lvl_no)
 assert(g_lvls[lvl_no])
 g=deep_copy(k_g_template)
 g.lvl_no=lvl_no
 g.lvl=g_lvls[lvl_no]
 g.next_cmd=0
 g.shield=get_shield_upg_lvl()
 if has_upgrade(0x0400) then
  pickup_weap(1,false)
 end
 set_mode(1)
 g_sav.levels_played+=1
end
function set_mode(new_mode)
 g_mode=new_mode
 g_clk_sec=0
 g_clk=0
 g_sstate.sel=1
 local mus=k_mus_for_mode[new_mode]
 if mus and mus~=g_mus then
  music(k_mus_for_mode[new_mode])
  g_mus=mus
 end
 if new_mode~=2 then
  g_scrt=1
 end
 save_data()
end
function ent_add(eid,x,y)
 local e=overlay(k_e_template,
   g_ent_defs[eid] or g_ent_defs[0])
 e.eid,e.x,e.y=eid,x,y
 add(g.ents,e)
 return e
end
function ent_update(e)
 e.age+=1
 e.ttl=e.ttl and (e.ttl-1) or nil
 if e.face_plr then e.facing=e.x>g.x and -1 or 1 end
 if e.bounce_x then
  if e.x<8 then e.vx=abs(e.vx) end
  if e.x>100 then e.vx=-abs(e.vx) end
 end
 if e.zigzags then ent_beh_zigzag(e) end
 if e.enemy and e.x>110 then
  e.x=e.x-(e.x>120 and 2 or 1)
 else
  e.x=e.x+(
    (e.vx_div<=1 or g_clk%e.vx_div==0) and e.vx or 0)
  e.y=e.y+(
    (e.vy_div<=1 or g_clk%e.vy_div==0) and e.vy or 0)
 end
 e.dmg_cd=max(0,e.dmg_cd-1)
 if e.fires then ent_beh_fire(e) end
 e.dead=e.dead or e.x<-8 or e.y<-8 or e.x>140 or
   e.y>140 or (e.ttl and e.ttl<1)
end
function ent_beh_fire(e)
 e.fire_cd=e.fire_cd or irnd_incl(0,e.fire_int_max)
 e.fire_cd=max(0,e.fire_cd-1)
 if e.fire_cd>0 then return end
 local num_en_projs=g.num_en_projs
 if num_en_projs>=8 then return end
 e.fire_cd=irnd_incl(e.fire_int_min,e.fire_int_max)
 for proj in all(e.fire_projs) do
  local off_x=proj.off_x or (e.facing>0 and
    proj.off_x_right or proj.off_x_left)
  assert(off_x)
  local off_y=proj.off_y
  local shot=ent_add(e.fire_eid,e.x+off_x,e.y+off_y)
  shot.vx=proj.vx or shot.vx
  shot.vy=proj.vy or shot.vy
  if proj.vx_facing then
   shot.vx=e.facing*abs(shot.vx)
  end
  if e.laser_clr then
   shot.cmap={[12]=e.laser_clr}
  end
  num_en_projs+=1
  if num_en_projs>=8 then break end
 end
end
function ent_beh_zigzag(e)
 if not e.zigzag_initted then
  e.vy=(rnd()>0.5 and 1 or -1)*e.zigzag_v
  e.zigzag_initted=true
 end
 if e.y<0 then e.vy=abs(e.vy) end
 if e.y>88 then e.vy=-abs(e.vy) end
end
function interp(x1,y1,x2,y2,x)
 if x1>x2 then
  return interp(x2,y2,x1,y1,x)
 end
 if x<=x1 then return y1 end
 if x>=x2 then return y2 end
 local f=(x-x1)/(x2-x1)
 return y1+(y2-y1)*f
end
function init_lum()
 g_lum={}
 for l=1,3 do
  add(g_lum,load_lum(l))
 end
end
function load_lum(l)
 local t={}
 for b=1,255 do
  local l_unlit=lo_nibble(b)
  local r_unlit=hi_nibble(b)
  local r_lit=
    lum_look_up(l,r_unlit)
  local l_lit=
    lum_look_up(l,l_unlit)
  local v=make_byte(r_lit,l_lit)
  add(t,v)
 end
 return t
end
function lum_look_up(l,c)
 local addr=(c%8)*64
 if c>7 then addr+=2 end
 if l==1 then
  return lo_nibble(peek(addr))
 elseif l==2 then
  return hi_nibble(peek(addr))
 else
  return lo_nibble(peek(addr+1))
 end
end
function lo_nibble(b)
 return band(b,0x0f)
end
function hi_nibble(b)
 return lshr(band(b,0xf0),4)
end
function make_byte(hi_nib,lo_nib)
 return bor(lo_nib,shl(hi_nib,4))
end
function light_b(l,b)
 if b==0 or l<=0 then return 0 end
 if l>3 then return b end
 return g_lum[l][b] 
end
function overlay(a,b)
 local result=deep_copy(a)
 for k,v in pairs(b) do
  if result[k] and type(result[k])=="table" and
    type(v)=="table" then
   result[k]=overlay(result[k],v)
  else
   result[k]=deep_copy(v)
  end
 end
 return result
end
function rect_isct(r1,r2)
 return
  r1.x+r1.w>r2.x and r2.x+r2.w>r1.x and
  r1.y+r1.h>r2.y and r2.y+r2.h>r1.y
end
function rect_xlate(r,dx,dy)
 return {x=r.x+dx,y=r.y+dy,w=r.w,h=r.h}
end
function deep_copy(t)
 if type(t)~="table" then return t end
 local r={}
 for k,v in pairs(t) do
  r[k]=type(v)=="table" and deep_copy(v) or v
 end
 return r
end
function fast_del(t,i)
 if i<1 or i>#t then return end
 local last=#t
 t[i]=t[last]
 t[last]=nil
end
function print_c(str,x,y,clr)
 print(str,x-2*#str,y,clr)
end
function meta_value(sp,deflt)
 return (sp>=48 and sp<=48+15) and
  sp-48 or deflt
end
function has_upgrade(up)
 return band_nz(g_sav.upgrades,up)
end
function grant_upgrade(up)
 g_sav.upgrades=bor(g_sav.upgrades,up)
 save_data()
end
function load_data()
 local addr=0x5e00
 g_sav=deep_copy(g_sav_templ)
 local sig=peek16i(addr) addr+=2
 if sig~=0x1234 then return end
 g_sav.lvl=peek16i(addr) addr+=2
 g_sav.coins=peek16i(addr) addr+=2
 g_sav.upgrades=peek16i(addr) addr+=2
 g_sav.coins_collected=peek16i(addr) addr+=2
 g_sav.coins_spent=peek16i(addr) addr+=2
 g_sav.enemies_killed=peek16i(addr) addr+=2
 g_sav.levels_played=peek16i(addr) addr+=2
 g_sav.deaths=peek16i(addr) addr+=2
 g_sav.powerups_collected=peek16i(addr) addr+=2
 g_sav.gameplay_minutes=peek16i(addr) addr+=2
end
function save_data()
 local addr=0x5e00
 local d=g_sav
 poke16i(addr,0x1234) addr+=2
 poke16i(addr,d.lvl) addr+=2
 poke16i(addr,d.coins) addr+=2
 poke16i(addr,d.upgrades) addr+=2
 poke16i(addr,d.coins_collected) addr+=2
 poke16i(addr,d.coins_spent) addr+=2
 poke16i(addr,d.enemies_killed) addr+=2
 poke16i(addr,d.levels_played) addr+=2
 poke16i(addr,d.deaths) addr+=2
 poke16i(addr,d.powerups_collected) addr+=2
 poke16i(addr,d.gameplay_minutes) addr+=2
end
function peek16i(addr)
 local n=0
 n=bor(n,peek(addr))
 n=bor(n,shl(peek(addr+1),8))
 return n
end
function irnd_incl(a,b)
 return a+flr(rnd(b-a+1))
end
function poke16i(addr,v)
 poke(addr,band(v,0x00ff))
 poke(addr+1,lshr(band(v,0xff00),8))
end
function get_bg_off()
 return band(shr(g_aclk,1),0x7f)
end
function draw_scrt()
 if not g_scrt then return end
 local off=k_scrt_seq[g_scrt]
 local ptr=0x6000
 local tmp=ptr+64*127
 for y=0,126 do
  memcpy(tmp,ptr,64)
  if y%2==0 then
   memcpy(ptr+off,tmp,64-off)
   memset(ptr,0,off)
  else
   memcpy(ptr,tmp+off,64-off)
   memset(ptr+64-off,0,off)
  end
  ptr+=64
 end
 g_scrt+=1
 if g_scrt>#k_scrt_seq then g_scrt=nil end
end
function update_stats()
 if g_btn_up and g_btn_left then
  if g_btn_o and g_btnp_x then
   poke(0x5e00,0)
   load_data()
   set_mode(0)
  end
 elseif g_btnp_x or g_btnp_o then
  set_mode(3)
 end
end
function draw_stats()
 cls(0)
 print_stats(30)
end
function print_stats(y)
 local m=band(g_sav.gameplay_minutes,0x7fff)
 local h=flr(m/60) m%=60
 print("your stats",8,y,11)
 print("gameplay time:\nenemies killed:\nlevels played:\ndeaths:\npowerups collected:\nchips collected: \nchips spent:",8,y+8,7)
 print(
   h .. "h " .. m .. "min" ..
   "\n" .. g_sav.enemies_killed .. 
   "\n" .. g_sav.levels_played .. 
   "\n" .. g_sav.deaths ..
   "\n" .. g_sav.powerups_collected ..
   "\n" .. g_sav.coins_collected .. 
   "\n" .. g_sav.coins_spent,
   90,y+8,6)
end 
function band_nz(num,mask)
 return band(num,mask)~=0
end
function update_win()
 if g_clk<128 then return end
 local s=g_sstate.sel
 g_sstate.sel=g_btnp_o and 1-s or s
end
function draw_win()
 cls(0)
 local base_y=max(0,128-g_clk)
 draw_logo(base_y)
 print_c("the end",64,base_y+28,7)
 if g_sstate.sel==1 then
  print("what the...? oh, you beat the\ngame? how? this wasn't supposed\nto happen. how did you get past\nthe... or the... ah, nevermind.\nthis is awkward, i didn't even\nprepare anything... well...\nuhhh, what i mean is:\n",2,base_y+44,6)
  print_c("congratulations!",64,base_y+90,11)
  print_c("press [z] for final stats",64,base_y+110,6)
 else
  print_stats(base_y+40)
  print("that's pretty impressive, you\nshould post a screenshot",2,100,5)
 end
end
g_update_fun={
 [0]=update_title,
 [1]=update_play,
 [2]=update_dying,
 [3]=update_hangar,
 [4]=update_shop,
 [5]=update_map,
 [6]=update_stats,
 [7]=update_win,
}
g_draw_fun={
 [0]=draw_title,
 [1]=draw_play,
 [2]=draw_dying,
 [3]=draw_hangar,
 [4]=draw_shop,
 [5]=draw_map,
 [6]=draw_stats,
 [7]=draw_win,
}
__gfx__
000012880000000000000000ccccc000550155555555555500115500000ee222000e000000000000000aa999000a000000000000000440000022220000555500
0001124933bbb3390000000056670000155500511111111111111111000076650000000000000000000076650000000000000000004994000224422005544550
0112149a38b3663a00000000056670000011551105000555010000110007665000000000000000000007665000000000000aa000049aa9402249942255400455
1133113b43c355390cccccc0007777701115000111155001100000010007777000000000000cc000077777700000000000a77a0049a77a94249aa94254000045
112411dc39333b3a0000000005667000001155550011555550000005000766500000000000000000000766500000000000a77a0049a77a94249aa94254000045
1155111d33bbbb3900000000566700001505000115550051100000010000766500000000000000000000766500000000000aa000049aa9402249942255400455
11d6112e0000000000000000ccccc000551155115510551150000001000ee222000e000000000000000aa999000a000000000000004994000224422005544550
1d67124f000000000000000000000000005105000051150011101500000000000000000000000000000000000000000000000000000440000022220000555500
005555000777777007777770000000000088eeee00000000000000000000000000000000000bb330000000000000000000000000000000000000000000033000
05000050711111157333333500c000c00800e66500000000007000000000000000000000000b33330000000000000000000000000000000000033000003bb300
500000057111111573bbbb350c0c0c0c0007665000000000005700000000000000000000b300420000a00a00000a0000300000003000000000033000003bb300
5000000571cccc15733333350c00c00c07777770000770000005706500000000000a9000340440300000000000000a0010000030100760300000000000033000
500000057111111573bbbb350c0c0c0c000766500007600076005765000000000009a000004203310000000000a0000031300331313763310000000000000000
50000005711111157333333500c000c00800e665000000007a6a6a550a0a0a00000000000144313300a00a000000a00021313133213761330000000000000000
050000500555555005555550000000000088eeee0000000007666550000000000000000024222112000000000000000022322112223761120000000000000000
00555500000000000000000000000000000000000000000000777500000000000000000042223222000000000000000022123222221762220000000000000000
000555105501555555551055550000000000005500000000000000000777777000000000bbbbb30000880000bb066060bb006660bb0000000000000007777770
155511511555005115005551155000000000055100000000000000007111111500000000566733000800000000b6363600b6356000b000000000000072222225
001100110011510000151100001000000000010000bbbb000bbbbbb071bbbb1500bbbb00356673330000000000065b5600065b5600000b0000000000722e2e25
1155511511150000000051111110000000000111000000000333333071b11b1500b00b000377777300000000bbb63b36bbb63b36bbb00b000007700072222225
313113310010000000000100001000000000010000bbbb000bbbbbb071b11b1500b00b00356673330000000000065b5600065b5600000b000000000072e2e225
21313133151000000000015115100000000001510000000000000000711bb115000bb000566733000800000000b6363600b6356000b000000000000072222225
223221125510000000000155551000000000015500000000000000000555555000000000bbbbb30000880000bb066060bb006660bb0000000000000005555550
22123222005000000000050000500000000005000000000000000000000000000000000000000000000000000000000000000000000000000000000000000000
11111111111111111111111111111111111111111111111111111111111111111111111111111111111111111111111111111111111111111111111111111111
18888811118811111888881118888811181118111888881118888811188888111888881118888811118881111888811111888811188881111188881111888811
18111811111811111111181111111811181118111811111118111111111118111811181118111811181118111811181118111111181118111811111118111111
18111811111811111888881118888811188888111888881118888811111118111888881118888811188888111888881118111111181118111888881118888811
18111811111811111811111111111811111118111111181118111811111118111811181111111811181118111811181118111111181118111811111118111111
18111811111811111811111111111811111118111111181118111811111118111811181111111811181118111811181118111111181118111811111118111111
18888811188888111888881118888811111118111888881118888811111118111888881118888811181118111888811111888811188881111188881118111111
11111111111111111111111111111111111111111111111111111111111111111111111111111111111111111111111111111111111111111111111111111111
000000000000000000000000cccccccc000100000000000000000000000000000000000044225254005525001121112151515151111111110000000000200000
000000ccccccccccccccc000cccccccc000100000000000000099000000660000000000040555254005545001212121251515151550055000000200000200000
00000c666666666666666c00cccccccc0001000000000000009aa900006556000000000045222525002520002121212151515151111111110201200020202020
0000c61111111111111116c0cccccccc1111111100000000777aa777777557770000000044425540004255002222222251515151005500552010202020022002
000c611111111111111116c0cccccccc0001000000000000009aa900006556000000000024220445005254002222222251515151111411112012020021201202
00c6111111111111111116c0cccccccc000100000000000000099000000660000000000022552555005550002222222251515151550455000222110212022212
0c61111111111111111116c0cccccccc000100000000000000000000000000000000000045552255002552002222222251515151111411111212122221121111
0c61111111111111111116c066666666000100000000000000000000000000000000000044550054005244002222222251515151005500551212212212121212
0c61111111111111111116c011110000000000000000000000000000000000000000000005055450004425002292229211111111111111115544455555445455
0c61111111111111111116c011100000000000000000000000000000000000000000000055555545005525002929292955005500005055005444444454400545
0c6111111111111111116c0011000000000000000000000000000000000000000000000044200250000555009292929211111111005115004554455445000054
0c611111111111111116c00010000000000000000000005550000000000000000000000042000052004525009999999900550055005505005444444444000044
0c61111111111111116c000000000000000aaa000000050005000000000000000000000055000025005554009999999911111111005115004544555545000054
00c666666666666666c0000000000000000000000000500000500000000000000000000052000045000525009999999955005500005055004444444555000045
000ccccccccccccccc00000000000000000000000005000000050000000000000000000055555444055455509a9a9a9a11111111005115005444555544455445
0000000000000000000000000000000000000000000500000005000000000000000000000455555055522555aaa9aaa900550055555555555544454555554445
111111110c611111111116c000000000000000000005000000050000000000000000000000045000555254442222222211111111000000000000050555544445
111111110c611111111116c000000000000000000005000000050000000000000000000000002000052454402222222255005500000155100000505044442455
111111110c611111111116c000000000000000000000500000500000000000000000000000045000005520002222222211000011000151110004400052412445
111111110c611111111116c000000000000000000000055555000000000000000000000000044000002544002222222200000055000150010045440025152524
111111110c611111111116c000000001000a99000000000000000000000000000000000000045000004242002222222211000011000150000454454025125254
111111110c611111111116c000000011000000000000000000000000000000000000000000044000004440002222222255000000001111004550044442221152
111111110c611111111116c000000111000000000000000000000000000000000000000000042000004544002222222211111111055555500450054012121222
111111110c611111111116c000001111000000000000000000000000000000000000000000042000005552002222222200550055111111114455444412122122
00000000999999993333333300000000000000000000000000000000000700000000000000000000000020000000000000000000000000005555555500000000
0000000094499999bb3333bb00000000000000000000000000000000000700000005000003300330000000000009000000200000000020004444444400000000
000e0e0094499999bb3333bb00000000000000000000000000000000000700000000000030033003000900000009000000090000020140005555555504444440
0000000094499999bb3bb3bb00000000000000007777777750505050000700000005000003302330009a0000000a9000000a0000204444405454545440505054
00e0e00094499999bb3bb3bb000000000009a9000000000000000000000700000000000030033003000000000000000000000000201212005555555550505050
0000000094444449bbbbbbbb00000000000000000000000000000000000700000005000003342330000000000000000000000000022444024444444550505050
0000000094444449bbbbbbbb00000000000000000000000000000000000700000000000030033003000000000000000000000000121242225444555544444444
00000000999999993333333300000000000000000000000000000000000700000005000000042000000000000000000000000000121241225544454555555555
0000000000000000000000000000000000000000000000000000000000000010ffffffffffffffff454545450000000000000000000000000000000000000000
0000000000000000000000000000000000000000000000000000000010001000ffffffff000ffff0454242450000000000000000000000000000000000000000
00000000000000000000000000000000000000000000000000000500000100010000000000000f00424005450000000000000000000000000000000000000000
00000000000000070000070000000000000000000000000000000000101010100000000000000000454005455554000000000000000000000000000000000000
00000000000000006000006000066000000000000000000000000000010101010000000000000000450000550404000000000000000000000000000000000000
9a99905555005500500000500050050999a900000000000000000000101010100000000000000000450000550404000000000000000000000000000000000000
00000004004000004000004000044000000000000000000000000000110111010000000000000000420000550404000000000000000000000000000000000000
09a990033330330030330033003003099a9000000000000000000000111111110000000000000000450000454444000000000000000000000000000000000000
0000000200000200202020200020020000000000000000000000000011111111ffffffffffffffff000400000000000000000000000000000000000000000000
000a9011000011101011101110011009a000000000000000000000001111111100000000fffffff0000200000000000000000000000000000000000000000000
000000000000000000000000000000000000000000000000000000001111111100000000000ff000000040000000000000000000000000000000000000000000
00000000000000000000000000000000000000000000000000000000111111110000000000000000303020320000000000000000000000000000000000000000
00000000000000000000000000000000000000000000000000050000111111110000000000000000030343220000000000000000000000000000000000000000
00000000000000000000000000000000000000000000000000000000111111110000000000000000233322220000000000000000000000000000000000000000
00000000000000000000000000000000000000000000000000000000111111110000000000000000323432320000000000000000000000000000000000000000
00000000000000000000000000000000000000000000000000000000111111110000000000000000323232320000000000000000000000000000000000000000
00000000000000002222222222222222000000022222222220000000000000000330003345454545000000000004000000000000000000000000000000000000
00000000000000005550555550505050000000025252525250000000000000000003330045424245000000000002000000000000000000000000000000000000
00000000000000002202022250505050000000252522252525000000000000003330333342454545000000000000400000000000000000000000000000000000
00000000000000005005005550505050000000252520252525000000000000000003230045455545300000000000200000000000000000000000000000000000
00000000000000002002002222222222000002525200025252500000000000000030403045454555030303000000400000000000000000000000000000000000
00000000000000005005005500000000000002525200025252500000000000000300200345554555233232200000200000000000000000000000000000000000
00000000000000002002002200000000000025252525252525250000000000000004000042524555323232320004000000000000000000000000000000000000
00000000000000005555555500000000000222222222222222222000000000000002000045425545323232320002000000000000000000000000000000000000
00000000222222222222222200022222222220002000000022222222222222224545454200000002254545252000000000000000000000000000000000000000
00000000525555555255555500205050505052002200000055555555525005554044404500000005254525255000000000000000000000000000000000000000
00000000222222222222222202505050505050205220000022505222220000224440444500000045254525255400000000000000000000000000000000000000
00000000555255555552555520505050505050525252000055000555550000554400044500000045452525455400000000000000000000000000000000000000
00000000222422222222222250522222222220502525200050000052220000224440442500000525452525255250000000000000000000000000000000000000
00000000556462555555525550200000000002502525520050000055555555554054402500000525252545255250000000000000000000000000000000000000
00000000222422222222222252000000000000205252522050000052220000224454442500004525252545255254000000000000000000000000000000000000
00000000555555555555555520000000000000025252525250000055555555554242554500005545254545255455000000000000000000000000000000000000
00000000000000000000000000000000787878787878787878787878787878780000000000000000000000000000000000000000000000000000000000000000
00000000000000000000000000000000000000000000000000000000000000004444444444444444444444444444444400000000000000000000000000000000
00000000000000000000000000000000797979797979797979797979797979790000000000000000000000000000000000000000000000000000000000000000
00000000000000000000000000000000000000000000000097959597970000000414143434343434343434343414142400000000000000000000000000000000
00000000000000000000000000000000797979797979797979797979797979790000000000000000000000000000000000000000000000000000000000000000
00000000000000000000000000000000005050505050000096a6a696960000001635000000000000000000000000002600000000000000000000000000000000
004a5a5a6a0000000000004a5a5a6a00797979797979797979797979797979790000000000e60000000000000000000000000000000000000000000000000000
000000c1c1c100000000000000000000001222122202556764576457646500001600000000000000000000000000002600505050000000000000000000000000
00007b7b00004a5a5a5a6a002b2b0000797979797979797979797979797979790000000000e50000000000000000e60000000000d6000000d600000000d60000
00000095959500000000c1c1c1c10000006457645764660000000000008700001600000000000000000000000000362600406040000000000000000050505050
00002b2b0000002a2a2a00007b7b0000797979797979797979797979797979790000000000f50000e6e6e6e60000e50000000000c6000000c6000000d5c5d500
000000a6a6a600000000959595950000556767676767676767676767676600001606060606060606060606060606062600406040005050505050000060606060
4a5a5a5a5a6a002a2a2a3b4b2b2b000000000000000000000000000000000000f7f7f7f7f7e50000f5f5f5f50000f5f7d6000000c4000000c4000000d5c6d500
a60000a4a4a4000000009494949400008700e6e60000000000008a9babbb00001606060606060606060606060606062600404040004060606040000040404040
002a2a2a2a00002a2a2a00007b7b000000000000000000000000009bababbb000000000000f5f7f7e7e7e7e70000e500c60000d5c6c6c6c6c6d50000d5c5d500
a40000a5a5a50000000094949494000087d7e7e7f7d700000000a9aaa8aa8a001606060606060606060606060606062600505050c10202020202c19150505050
002a2a2a2a3b4b2a2a2a00002b2b00000000000000000000000000009a9ab8000000e6e600e50000f5f5f5f50000f500c50000d5c5c5c5c5c5d50000d5c6d500
a4000095959500000000959595950097566457645764676765008998889988001606060606060606060606060606062600406040505050505050505040606040
002a2a2a2a00002b2a2b004a5a5a6a00000000009babababbb8a00008b8bb8000000f5f500f5f7f7e7e7e7e7f7f7e500c50000d5c4c4c4c4c4d50000d5c5d500
a4000094949400979700a60000a60096000000000000000056676457645764650515151515151515151515151515152500404040122212221222122240606040
002a2a2a2a00002b2b2b00002a2a0000008a008a008b8b8bb8ba008a9a9ab88a0000e7e7f7e50000f5f5f5f50000f500c4c4c4d5c6c6c6c6c6d5c4c4d5c6d5c4
a4009794959400969600a40097a49796556767676767676767676767676767664444444444444444444444444444444400406040324232423242324250606040
4b1b6b6b1bc1c11b6b1bc1c11b1b3b3aaaa9aaa9aa9aa89aaaa9aaa9a8a8aaa9e4d7f6f6e4f6d7e4f6f6f6f6d7e4f6f4c5d4c5d5c5d4c5d4c5d5c5d4d5c5d5c5
a5c196949494c19696c1a50096a596968700002a2a0000000000d6d6d600000044444444444444444444444444444444d1020291d1020202020291d102020202
00000000000000000000000000000000998898899888889888899998898899880000000000000000000000000000000000000000000000000000000000000000
00000000000000000000000000000000873b4b2b6b3b4b0000d5c6c6c6d500004444444444444444444444444444444400000000000000000000000000000000
00000000000000000000000000000000006900006900000068000000680000000000000000000000000000000000000000000000000000000000000000000000
b4b4b4b4b4b4b4b4b4b4b4b4b4b4b4b4566764576457646767645764576400004444444444444444444444444444444400000000000000000000000000000000
00000000000000000000000000000000680000696800680000680000690000000000000000000000000000000000000000000000000000000000000000000000
b6b6b6b6b6b6b6b6b6b6b6b6b6b6b6b6000000000000000000000000000000004444444444444444444444444444444400000000000000000000000000000000
00000000000000000000000000000000680068000069680068686968000068000000000000000000000000000000000000000000000000000000000000000000
b5b5b5b5b5b5b5b5b5b5b5b5b5b5b5b5000000000000000000000000000000004444444444444444444444444444444400000000000000000000000000000000
__map__
71007200720072070072007200720000007200000000000071007200720072070072007200720000007200000000007100720000000072000072000a72000000720000720000720000710000077200720000000772000a00720072000a0072000072000a71077200000a72000a00720000000000077200000072000072007200
30000000000000000000070000000000070000000000000030000000000000000a000700000000000a000000000000300a000a00000000000000000000000007000000000a00000a00300007000000000a00000000000000000000000000000000000000300700000000000000000000000000070000000a0000000000000000
31000007000a0000000007000a00000700000a00000000003207000a000a0000000007000000000700000a00000000330000000a0000001500000a000000000000150000000a000000340700000000000000000a000a00150014000a0007000014000a00350700140000000a00150000000a07000000000000000a0000070000
00000a00000000000a00000000000700000000000000000000000a000000000a0000000015000a00000000000000000a000000000a0000000000000000000700000000000a00000000070000000014000a000000000000000000000000000000000000000a0700000000000000000000000700000000000a0000001500070014
07000007000a000000000a000a0000070000000a0000000007000007000a000000000a00000000070000000a000000000a000000000a0000070000000007000000000a000007000a00000700000000000000160000000a00000000000a0000000000000a00070000070000000a00000007000000000000000000070000070000
160000000000001600001600000000000700000000000000001600000000001600001600000000000a00000000000000000000000000000000000016000000160000000000000000000000000000000000000000000000000000000000000016160000000007000000000000000000070000000000001600160000000000000a
710000720000007200000a720072000072070072007200007100007200720072000000720000720000720072000000710000000a000000720000720000007200007200720072077200710072000072000072000000007200077200720072000000000000710072000a7200007207007200000072000000720000007200000000
300000000a000000000700001500000a0007000000000000300014000a000000150000000000001400000a00000000300000000000000000000000140000000a000000000a00070000301500000a00140000140000000000000015000a000000000000003114000a000014000007000000001400001400001400000000000000
36000a00000000000700000000000a0000070a00140014003700000000001400000000140000000000000a002b000038000a0000000a00001400000000000a0015002b00000007002b39000000000000000000000000001400000000000000000000000030000a0000000007000700001500000000000a00001400002b000000
1400000000000a00000700000000000a0007000000000000140000000a000a00000015000700000014000a000000000a0000000000000000000a00000014000a000000000a00070000150a000a0000000700000000140000000000000a002b00000000001400000a000000000000000000001500000000000000140000000000
000000000a00000000000a0000000a00000700000a000000000000000a0000000007000000000000000000000000000000000000000000000000000000000000000000000000070000000000000a00140000000000000000000015000000000000000000000000000a0014000000000000000000140000000000000007000000
00000000000000000000000016000000000700000000160000000000000000000000000000160000000016000000000016001600160016000000000016000000000000000000000000000000000000000000001600000000160000000a0000000000000000140000160000000000160000000000000000000000000000000000
71007200000a7200000000720000720007720000720072007100000007000000720000000072000a0000720000000071000000000a720a00000000007200000072000000147200140071000000720000720000007200000072007200000000720000000071140014720000000000000072000000720000157200720000000000
310000000a000000000a0000140000000700001500000000310000070007000000000a000a00000015000014000000310000000a0000000700000000000000000000000a00000000003100140a000000000015140000000a00000014000014001400000031000000000000001400000000000a00150000000014000000070000
3100000a00000000000014000000000a07000a000014002b32000700000007000000000000000000000000000014003300000a00000000000a00000015000a00140000000014000a00340000000007000a000000000a1400002b00000a000000000000003500070000000000000000000a14000a00000a00000a002b00000a00
2b000a0000150014000000000000000007000000000000000007000000000007000a000a00000a000000000000000000000a0000000000000007000000000000000a00000000000000140000002b00000000000a00000000000a000000000000001400000000000000000a000a000a0000000a000000001500000000000a0000
0007000000000000000000000014000007001500000700070000070000000700000000000000001500000000140000000a000000000000000000140000000015000000000000001400000007140000070014000000000a0a0000000a001400000000001400000007000000000000000000000000000000000014000000000000
000000000000000000160000000000000700000000000000000000070007000000000a0000000016001600000016000a0000000000000000000000070000000000000016000000000000000000000000000000000000001600000000000000000000160000071400000000161616001600000000000000000000000000000000
710a007200007200720700077200000072000000720000007100000000000072000000720007007200007200000000710a000a72000072000000007200007200000000720000000000000072070007007200000000000000003f00000000000000000000000000000000000000000000000000000000000a000000001c190000
31000a00000a0000000007000000000000001400002b000031001400000700000a000000001400002b0a001500000031000a0000000000000a000000000a0014000a0000140000000000000000071507002b000000002b000000000000000000000000000000000000000000000000000000000003090909000a000005050000
360a00000000002b00070007002b00000014000000000000370000000000000000000a00000000000000002b000700380a000a1500150014001500002b00000014000000000000000000000007000700000000000000000000000000000000000000000000000000000000000000000000001c1c1c191c1c1400000006060000
00000a002b00001500000700000000000000140000002b000a00000a00000a0015002b0014001400000a000700000000000a0000150000000a0014000014000000140000000000140000000000070007000000001400000014000000000000000000000000000000000000000000000000000505050505050000000004040000
000a0000000a0000000700070000002b000000140000000000000700000000000000000000000000002b0000000000000a000a07001500000a000000000000000000140000000000000000000700070000000000000000000000000000000000000000000000000000000000000000001c192122212221221c191c1c21221c1c
00000a000000000000160716000000000000000000000000000000161416000000000014000016000000000000000000000a0000160000001600000000000000161600000000000000002b0000070007000000000000000000000000000000000000000000000000006d6d6d000309000a001400006e6e000309000a00140000
00000000000000000000000000000000000000000000000000000000000000000000000000000000000000000000000000000000000000000000000000000000000000000000000000000000000000000000000000000000000000000000000000000000000000005d6c6c6c5d0000006d6d0000005f5f0000006e6e00000000
00000000000000000000000000000000000000000000000000000000000000000000000000000000000000000000000000000000000000000000000000000000000000000000000000000000000000000000000000000000000000000000000000000000000000005d5c5c5c5d00005d6c6c5d007d7e7e7f7d4e5e5e7f7f7d4e
00000000000000000000000000000000000000000000000000000000000000000000000000000000000000000000000000000000000000000000000000000000000000000000000000000000000000000000000000000000000000000000000000000000000000000000a4a5a5a60309000a140079000003090014000a000079
0000000000000000000000000000000000000000000000000000000000000000000000000000000000000000000000000000000000000000000000000000000000000000000000000000000000000000000000000000000000000000000000000000000000000000000000a2a20000b7b7000000690059595979005959597969
00000000000000000000000000000000000000000000000000000000000000000000000000000000000000000000000000000000000000000000000000000000000000000000000000000000000000000000000000000000000000000000000000000000000000009ab3b4b2b6b3b4b2b29a9a9a694e494949694e4949496969
0000000000000000000000000000000000000000000000000000000000000000000000000000000000000000000000000000000000000000000000000000000000000000000000000000000000000000000000000000000000000000000000000000000000000000a8b9babb03a809000a0014000000000309000a0007000000
00000000000000000000000000000000000000000000000000000000000000000000000000000000000000000000000000000000000000000000000000000000000000000000000000000000000000000000000000000000000000000000000000000000000000009aaa8aaaa89aaaaaaaa8a8aa1c191c1c1c191c1c1c1c1c1c
0000000000000000000000000000000000000000000000000000000000000000000000000000000000000000000000000000000000000000000000000000000000000000000000000000000000000000000000000000000000000000000000000000000000000000988988998898898899888888212221222122212221222122
